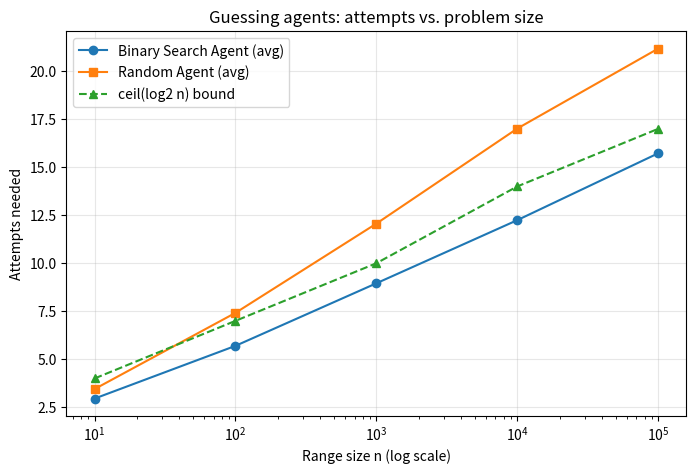
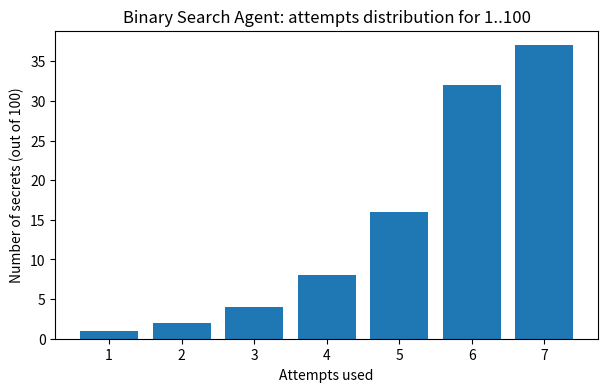

These figures' Python source, in order:
import random
import math
import matplotlib.pyplot as plt

# 1. Environment
class GuessingEnvironment:
    def __init__(self, low, high, secret=None):
        self.low = low
        self.high = high
        self.secret = random.randint(low, high) if secret is None else secret
        self.attempts = 0

    def give_feedback(self, guess):
        self.attempts += 1
        if guess == self.secret:
            return "correct"
        elif guess < self.secret:
            return "higher"
        else:
            return "lower"

# 2. Agents
class BinarySearchAgent:
    def __init__(self, low, high):
        self.low = low
        self.high = high
        self.last_guess = None
        self.history = []

    def make_guess(self):
        if self.low > self.high:
            raise ValueError("Range is empty: feedback was inconsistent!")
        self.last_guess = (self.low + self.high) // 2
        return self.last_guess

    def receive_feedback(self, feedback):
        self.history.append((self.last_guess, feedback))
        if feedback == "higher":
            self.low = self.last_guess + 1
        elif feedback == "lower":
            self.high = self.last_guess - 1

class RandomAgent(BinarySearchAgent):
    def make_guess(self):
        self.last_guess = random.randint(self.low, self.high)
        return self.last_guess

class LinearAgent(BinarySearchAgent):
    def make_guess(self):
        self.last_guess = self.low
        return self.last_guess

# 3. Game Loop
def play_game(agent, env, verbose=False):
    while True:
        guess = agent.make_guess()
        feedback = env.give_feedback(guess)
        if verbose:
            print(f"Attempt {env.attempts:>2} | Range [{agent.low}, {agent.high}] | Guess = {guess} | Feedback = {feedback}")
        agent.receive_feedback(feedback)
        if feedback == "correct":
            return env.attempts

# 4. Single Verbose Demo
low, high = 1, 100
env = GuessingEnvironment(low, high, secret=73)
agent = BinarySearchAgent(low, high)
attempts = play_game(agent, env, verbose=True)
print(f"\nThe agent found {env.secret} in {attempts} attempts.")
print(f"Theoretical worst case for n = {high - low + 1}: {math.ceil(math.log2(high - low + 1))} attempts")

# 5. Experiments
def average_attempts(agent_class, low, high, games=2000):
    total = 0
    for _ in range(games):
        env = GuessingEnvironment(low, high)
        agent = agent_class(low, high)
        total += play_game(agent, env)
    return total / games

def worst_case_attempts(agent_class, low, high):
    worst = 0
    for secret in range(low, high + 1):
        env = GuessingEnvironment(low, high, secret=secret)
        agent = agent_class(low, high)
        worst = max(worst, play_game(agent, env))
    return worst

n = high - low + 1
print(f"\nRange: {low}-{high} (n = {n})\n")
for name, cls in [("Binary Search Agent", BinarySearchAgent), ("Random Agent", RandomAgent), ("Linear Agent", LinearAgent)]:
    avg = average_attempts(cls, low, high)
    worst = worst_case_attempts(cls, low, high)
    print(f"{name:<20} average = {avg:>6.2f}   worst case = {worst}")
print(f"\nTheory: ceil(log2({n})) = {math.ceil(math.log2(n))} attempts is the best possible worst case.")

# 6. Plots
sizes = [10, 100, 1000, 10000, 100000]
binary_avg, random_avg, theory = [], [], []
for n in sizes:
    binary_avg.append(average_attempts(BinarySearchAgent, 1, n, games=500))
    random_avg.append(average_attempts(RandomAgent, 1, n, games=500))
    theory.append(math.ceil(math.log2(n)))

plt.figure(figsize=(8, 5))
plt.plot(sizes, binary_avg, marker="o", label="Binary Search Agent (avg)")
plt.plot(sizes, random_avg, marker="s", label="Random Agent (avg)")
plt.plot(sizes, theory, marker="^", linestyle="--", label="ceil(log2 n) bound")
plt.xscale("log")
plt.xlabel("Range size n (log scale)")
plt.ylabel("Attempts needed")
plt.title("Guessing agents: attempts vs. problem size")
plt.legend()
plt.grid(True, alpha=0.3)
plt.show()

counts = {}
for secret in range(1, 101):
    a = play_game(BinarySearchAgent(1, 100), GuessingEnvironment(1, 100, secret=secret))
    counts[a] = counts.get(a, 0) + 1

plt.figure(figsize=(7, 4))
plt.bar(list(counts.keys()), list(counts.values()))
plt.xlabel("Attempts used")
plt.ylabel("Number of secrets (out of 100)")
plt.title("Binary Search Agent: attempts distribution for 1..100")
plt.show()
